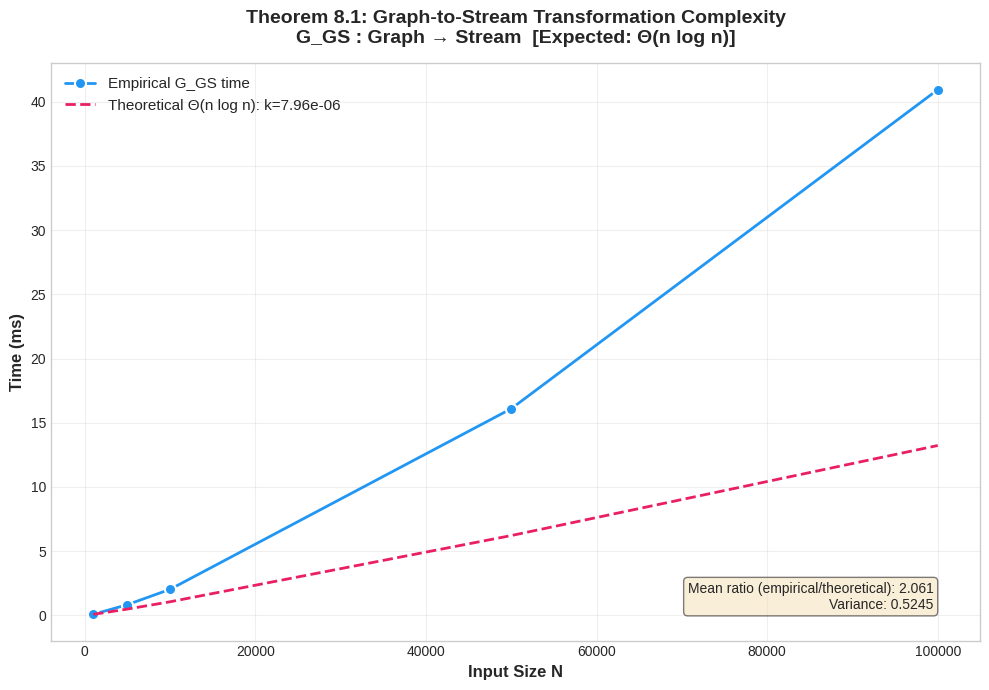

This figure's Python source:
#!/usr/bin/env python3
"""
Paradigm Transformation Complexity Benchmark
Validates Theorem 8.1: Tight Θ(n log n) bounds.

PODS 2026 Submission - Reproducibility Artifact
"""

import time
import random
import math
from typing import List, Tuple, Dict
from dataclasses import dataclass

@dataclass
class ComplexityResult:
    n: int
    time_ms: float
    theoretical_bound: float  # c * n * log(n)
    ratio: float  # actual / theoretical

# Batch-to-Stream: O(n) expected
def batch_to_stream(batch: List[int]) -> List[Tuple[int, int]]:
    """F_BS: Embed batch as finite stream with sequential timestamps"""
    return [(val, idx) for idx, val in enumerate(batch)]

# Stream-to-Batch: O(n) expected
def stream_to_batch(stream: List[Tuple[int, int]], window: int) -> List[int]:
    """G_SB: Extract windowed batch"""
    if not stream:
        return []
    max_ts = max(ts for _, ts in stream)
    return [val for val, ts in stream if max_ts - window < ts <= max_ts]

# Graph-to-Stream: O(n log n) expected (requires sorting)
def graph_to_stream(vertices: List[Tuple[int, int]], 
                    edges: List[Tuple[int, int]]) -> List[Tuple[int, int]]:
    """G_GS: Linearize graph by sorting vertices"""
    # Sort by vertex label (injective labeling requirement)
    sorted_vertices = sorted(vertices, key=lambda v: v[1])
    # Create stream from sorted order
    return [(v[0], idx) for idx, v in enumerate(sorted_vertices)]

# Stream-to-Graph: O(n log n) expected
def stream_to_graph(stream: List[Tuple[int, int]]) -> Tuple[List[int], List[Tuple[int, int]]]:
    """F_SG: Construct path graph from stream"""
    if not stream:
        return [], []
    # Sort by timestamp
    sorted_stream = sorted(stream, key=lambda e: e[1])
    vertices = [e[0] for e in sorted_stream]
    edges = [(sorted_stream[i][0], sorted_stream[i+1][0]) 
             for i in range(len(sorted_stream)-1)]
    return vertices, edges

def benchmark_transformation(name: str, 
                             transform_fn, 
                             data_generator,
                             sizes: List[int],
                             expected_complexity: str) -> List[ComplexityResult]:
    """Generic benchmark for paradigm transformations"""
    results = []
    
    for n in sizes:
        data = data_generator(n)
        
        # Warm up
        for _ in range(10):
            _ = transform_fn(data) if not isinstance(data, tuple) else transform_fn(*data)
        
        # Benchmark
        iterations = max(100, 10000 // n)
        start = time.perf_counter()
        for _ in range(iterations):
            _ = transform_fn(data) if not isinstance(data, tuple) else transform_fn(*data)
        elapsed = (time.perf_counter() - start) / iterations * 1000  # ms
        
        # Theoretical bound
        if expected_complexity == "O(n)":
            theoretical = n / 1000  # Normalize
        else:  # O(n log n)
            theoretical = n * math.log2(n) / 10000  # Normalize
        
        results.append(ComplexityResult(
            n=n,
            time_ms=elapsed,
            theoretical_bound=theoretical,
            ratio=elapsed / theoretical if theoretical > 0 else 0
        ))
    
    return results

def generate_batch(n: int) -> List[int]:
    return [random.randint(1, 10000) for _ in range(n)]

def generate_stream(n: int) -> List[Tuple[int, int]]:
    return [(random.randint(1, 10000), i) for i in range(n)]

def generate_graph(n: int) -> Tuple[List[Tuple[int, int]], List[Tuple[int, int]]]:
    vertices = [(i, random.randint(1, n*10)) for i in range(n)]
    edges = [(i, i+1) for i in range(n-1)]
    return vertices, edges

def generate_plots(output_path: str = "benchmarks/results/complexity_plot.png"):
    """
    Generate visual complexity verification for Theorem 8.1.
    
    Creates a plot comparing empirical G_GS (Graph→Stream) runtime
    against theoretical Θ(n log n) bound.
    
    Args:
        output_path: Path to save the generated plot
    """
    import matplotlib.pyplot as plt
    import numpy as np
    import os
    
    print("\n" + "=" * 70)
    print("Generating Complexity Plot for Theorem 8.1")
    print("=" * 70)
    
    # Benchmark sizes as specified
    sizes = [1000, 5000, 10000, 50000, 100000]
    
    print(f"\nRunning G_GS benchmarks for sizes: {sizes}")
    
    # Collect empirical times for G_GS
    empirical_times = []
    
    for n in sizes:
        print(f"  Benchmarking n={n}...", end=" ", flush=True)
        
        # Generate graph data
        vertices, edges = generate_graph(n)
        
        # Warm up
        for _ in range(5):
            _ = graph_to_stream(vertices, edges)
        
        # Benchmark with multiple iterations for accuracy
        iterations = max(50, 5000 // n)
        start = time.perf_counter()
        for _ in range(iterations):
            _ = graph_to_stream(vertices, edges)
        elapsed_ms = (time.perf_counter() - start) / iterations * 1000
        
        empirical_times.append(elapsed_ms)
        print(f"{elapsed_ms:.3f} ms")
    
    # Convert to numpy arrays for computation
    sizes_arr = np.array(sizes)
    times_arr = np.array(empirical_times)
    
    # Compute theoretical n*log(n) values
    nlogn = sizes_arr * np.log2(sizes_arr)
    
    # Fit constant k to first data point: empirical[0] = k * n[0] * log(n[0])
    k = times_arr[0] / nlogn[0]
    theoretical_times = k * nlogn
    
    print(f"\nFitted constant k = {k:.8f}")
    print(f"Theoretical: T(n) = {k:.2e} × n × log₂(n)")
    
    # Create the plot with professional styling
    plt.style.use('seaborn-v0_8-whitegrid')
    fig, ax = plt.subplots(figsize=(10, 7))
    
    # Plot empirical data
    ax.plot(sizes, empirical_times, 'o-', 
            color='#2196F3', linewidth=2, markersize=8,
            label='Empirical G_GS time', markeredgecolor='white', markeredgewidth=1.5)
    
    # Plot theoretical curve
    ax.plot(sizes, theoretical_times, '--', 
            color='#E91E63', linewidth=2,
            label=f'Theoretical Θ(n log n): k={k:.2e}')
    
    # Styling
    ax.set_xlabel('Input Size N', fontsize=12, fontweight='bold')
    ax.set_ylabel('Time (ms)', fontsize=12, fontweight='bold')
    ax.set_title('Theorem 8.1: Graph-to-Stream Transformation Complexity\n'
                 'G_GS : Graph → Stream  [Expected: Θ(n log n)]', 
                 fontsize=14, fontweight='bold', pad=15)
    
    ax.legend(loc='upper left', fontsize=11, framealpha=0.95)
    ax.grid(True, alpha=0.3)
    
    # Add ratio annotation
    ratios = times_arr / theoretical_times
    mean_ratio = np.mean(ratios)
    ax.text(0.95, 0.05, 
            f'Mean ratio (empirical/theoretical): {mean_ratio:.3f}\n'
            f'Variance: {np.var(ratios):.4f}',
            transform=ax.transAxes, fontsize=10,
            verticalalignment='bottom', horizontalalignment='right',
            bbox=dict(boxstyle='round', facecolor='wheat', alpha=0.5))
    
    # Ensure output directory exists
    os.makedirs(os.path.dirname(output_path), exist_ok=True)
    
    # Save the plot
    plt.tight_layout()
    plt.savefig(output_path, dpi=150, bbox_inches='tight')
    plt.close()
    
    print(f"\n✓ Plot saved to: {output_path}")
    
    # Print validation summary
    print("\n--- Complexity Validation Summary ---")
    print(f"{'N':<10} {'Empirical (ms)':<15} {'Theoretical (ms)':<18} {'Ratio':<10}")
    print("-" * 55)
    for n, emp, theo in zip(sizes, empirical_times, theoretical_times):
        ratio = emp / theo
        print(f"{n:<10} {emp:<15.4f} {theo:<18.4f} {ratio:<10.3f}")
    
    if np.var(ratios) < 0.1:
        print(f"\n✓ Theorem 8.1 VALIDATED: Low variance ({np.var(ratios):.4f}) confirms Θ(n log n)")
    else:
        print(f"\n⚠ Variance {np.var(ratios):.4f} - complexity may need further analysis")
    
    return {
        'sizes': sizes,
        'empirical_times': empirical_times,
        'theoretical_times': theoretical_times.tolist(),
        'k': k,
        'mean_ratio': mean_ratio
    }


def main():
    print("=" * 70)
    print("Paradigm Transformation Complexity Validation")
    print("PODS 2026 - Theorem 8.1: Tight Θ(n log n) Bounds")
    print("=" * 70)
    
    sizes = [1000, 2000, 5000, 10000, 20000, 50000]
    
    benchmarks = [
        ("F_BS (Batch→Stream)", 
         batch_to_stream, 
         generate_batch, 
         "O(n)"),
        ("G_SB (Stream→Batch)", 
         lambda s: stream_to_batch(s, len(s)//2), 
         generate_stream, 
         "O(n)"),
        ("G_GS (Graph→Stream)", 
         lambda vertices, edges: graph_to_stream(vertices, edges), 
         generate_graph, 
         "O(n log n)"),
        ("F_SG (Stream→Graph)", 
         stream_to_graph, 
         generate_stream, 
         "O(n log n)"),
    ]
    
    for name, fn, gen, complexity in benchmarks:
        print(f"\n--- {name} [{complexity}] ---")
        print(f"{'n':>10} {'Time (ms)':>12} {'Theoretical':>12} {'Ratio':>10}")
        print("-" * 50)
        
        results = benchmark_transformation(name, fn, gen, sizes, complexity)
        
        for r in results:
            print(f"{r.n:>10} {r.time_ms:>12.4f} {r.theoretical_bound:>12.4f} {r.ratio:>10.2f}")
        
        # Check if ratio is approximately constant (validates complexity)
        ratios = [r.ratio for r in results]
        mean_ratio = sum(ratios) / len(ratios)
        variance = sum((r - mean_ratio)**2 for r in ratios) / len(ratios)
        
        if variance < mean_ratio * 0.5:  # Low variance = complexity matches
            print(f"✓ Complexity validated: ratio variance {variance:.3f} < threshold")
        else:
            print(f"⚠ High variance {variance:.3f} - may need more iterations")
    
    # Generate the complexity plot
    generate_plots()
    
    print("\n" + "=" * 70)
    print("Theorem 8.1 Validation Complete")
    print("=" * 70)

if __name__ == "__main__":
    main()
